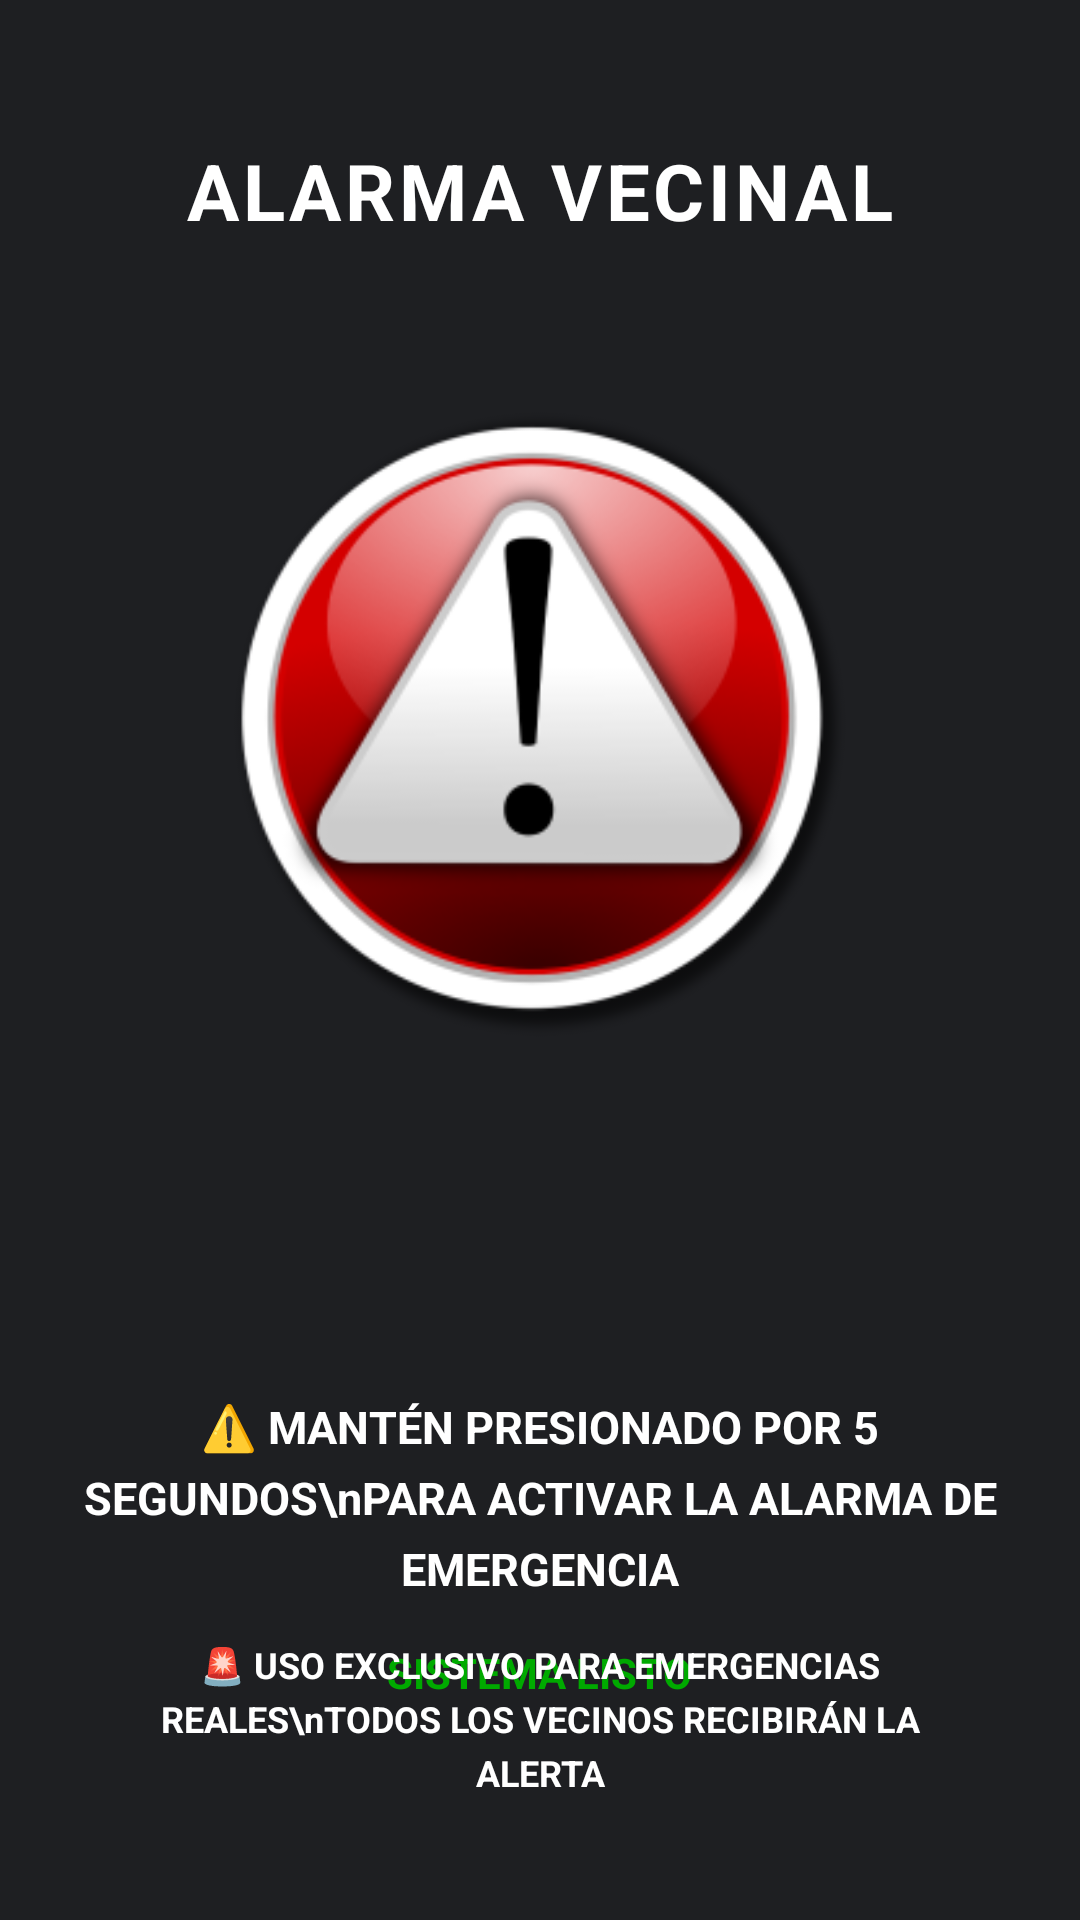

This screen was rendered from an Android layout file. Write that file and the resources it references.
<!-- AndroidManifest.xml: application theme Theme.AppAlarmaVecinal -->
<!-- res/layout/fragment_home.xml -->
<?xml version="1.0" encoding="utf-8"?>
<RelativeLayout xmlns:android="http://schemas.android.com/apk/res/android"
    xmlns:app="http://schemas.android.com/apk/res-auto"
    xmlns:tools="http://schemas.android.com/tools"
    android:layout_width="match_parent"
    android:layout_height="match_parent"
    android:padding="16dp"
    android:background="@color/colorGrayDark"
    tools:context=".Principal.ui.home.HomeFragment">

    
    <TextView
        android:id="@+id/tvTitulo"
        android:layout_width="wrap_content"
        android:layout_height="wrap_content"
        android:layout_centerHorizontal="true"
        android:layout_marginTop="30dp"
        android:text="ALARMA VECINAL"
        android:textSize="26sp"
        android:textStyle="bold"
        android:textColor="@color/colorWhite"
        android:letterSpacing="0.05" />

    
    <ImageView
        android:id="@+id/imageViewAlarma"
        android:layout_width="280dp"
        android:layout_height="280dp"
        android:layout_below="@id/tvTitulo"
        android:layout_centerHorizontal="true"
        android:layout_marginTop="20dp"
        android:src="@mipmap/ic_logo_foreground"
        android:clickable="true"
        android:focusable="true"
        android:contentDescription="Botón de activación de alarma"
        android:elevation="8dp"/>

    
    <TextView
        android:id="@+id/tvCountdown"
        android:layout_width="wrap_content"
        android:layout_height="wrap_content"
        android:layout_below="@id/imageViewAlarma"
        android:layout_centerHorizontal="true"
        android:layout_marginTop="5dp"
        android:text="5"
        android:textSize="52sp"
        android:textColor="@color/colorWhite"
        android:textStyle="bold"
        android:shadowColor="@color/colorPrimary"
        android:shadowDx="0"
        android:shadowDy="0"
        android:shadowRadius="10"
        android:visibility="invisible" />

    
    <TextView
        android:id="@+id/tvInstrucciones"
        android:layout_width="match_parent"
        android:layout_height="wrap_content"
        android:layout_below="@id/tvCountdown"
        android:layout_centerHorizontal="true"
        android:layout_marginTop="10dp"
        android:layout_marginHorizontal="10dp"
        android:text="⚠️ MANTÉN PRESIONADO POR 5 SEGUNDOS\nPARA ACTIVAR LA ALARMA DE EMERGENCIA"
        android:textSize="15sp"
        android:textAlignment="center"
        android:textColor="@color/colorWhite"
        android:textStyle="bold"
        android:lineSpacingExtra="6sp" />

    
    <TextView
        android:id="@+id/tvEstado"
        android:layout_width="wrap_content"
        android:layout_height="wrap_content"
        android:layout_below="@id/tvInstrucciones"
        android:layout_centerHorizontal="true"
        android:layout_marginTop="15dp"
        android:text="SISTEMA LISTO"
        android:textSize="14sp"
        android:textColor="@color/colorGreen"
        android:textStyle="bold" />

    
    <TextView
        android:id="@+id/tvNota"
        android:layout_width="match_parent"
        android:layout_height="wrap_content"
        android:layout_alignParentBottom="true"
        android:layout_marginBottom="25dp"
        android:layout_marginHorizontal="30dp"
        android:text="🚨 USO EXCLUSIVO PARA EMERGENCIAS REALES\nTODOS LOS VECINOS RECIBIRÁN LA ALERTA"
        android:textSize="12sp"
        android:textColor="@color/colorWhite"
        android:textAlignment="center"
        android:textStyle="bold"
        android:lineSpacingExtra="4sp" />

</RelativeLayout>
<!-- resources referenced by this layout -->
<resources>
  <color name="colorGrayDark">#1E1F22</color>
  <color name="colorGreen">#00AA00</color>
  <color name="colorPrimary">@color/colorBluePrimary</color>
  <color name="colorWhite">#FFFFFF</color>
  <!-- mipmap ic_logo_foreground: webp bitmap (mipmap-hdpi, 8940 bytes) -->
  <style name="Theme.AppAlarmaVecinal" parent="Base.Theme.AppAlarmaVecinal" />
  <color name="colorBluePrimary">#0033A0</color>
  <style name="Base.Theme.AppAlarmaVecinal" parent="Theme.Material3.DayNight.NoActionBar">
          
          <item name="colorPrimary">@color/colorBluePrimary</item>
          <item name="colorPrimaryVariant">@color/colorBlueSecondary</item>
          <item name="colorOnPrimary">@color/colorWhite</item>
  
          
          <item name="colorSecondary">@color/colorBlack</item>
          <item name="colorOnSecondary">@color/colorWhite</item>
  
          
          <item name="android:colorBackground">@color/colorWhite</item>
          <item name="colorOnBackground">@color/colorBlack</item>
  
          
          <item name="android:statusBarColor">@color/colorBluePrimary</item>
          <item name="android:windowLightStatusBar">false</item>
  
          
          <item name="android:navigationBarColor">@color/colorWhite</item>
          <item name="android:windowLightNavigationBar">true</item>
  
          
          <item name="android:windowBackground">@color/colorWhite</item>
  
          
          <item name="materialThemeOverlay">@style/ThemeOverlay.AppAlarmaVecinal</item>
      </style>
  <color name="colorBlueSecondary">#1A4DCC</color>
  <color name="colorBlack">#000000</color>
  <style name="ThemeOverlay.AppAlarmaVecinal" parent="">
          <item name="colorPrimary">@color/colorBluePrimary</item>
          <item name="colorOnPrimary">@color/colorWhite</item>
          <item name="colorPrimaryContainer">@color/colorBlueSecondary</item>
          <item name="colorOnPrimaryContainer">@color/colorWhite</item>
      </style>
</resources>
